Run: headless pygame with SDL's dummy video driver; simulated clock (each Clock.tick advances the game by its frame time, no real sleeping); random seed 0; keys injected as events and as key.get_pressed() state; no mouse input.
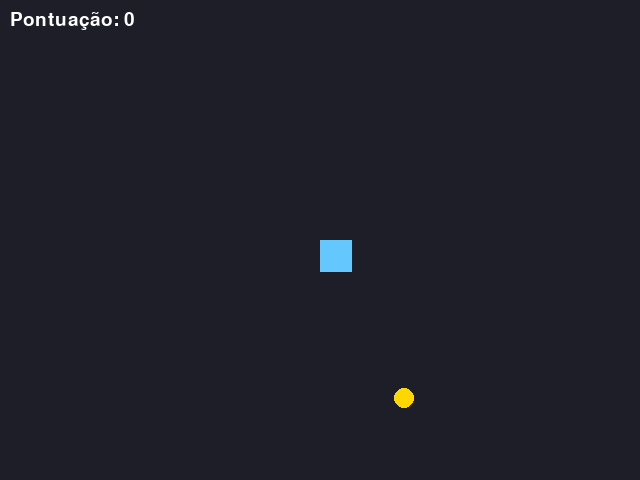
Frame 1 of 4 · flips 1–60 · no input
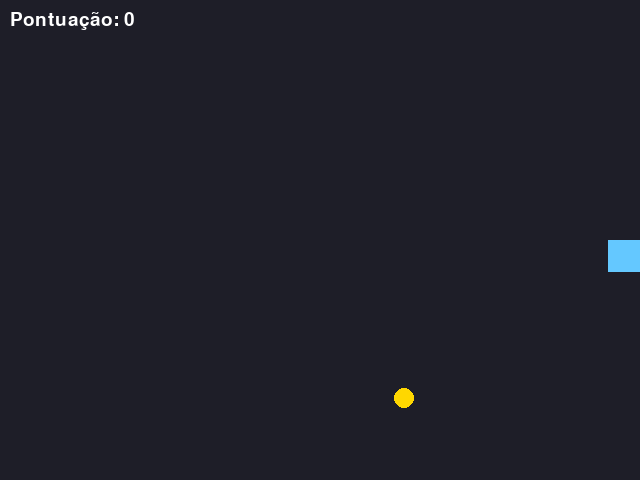
Frame 2 of 4 · flips 61–180 · tapped SPACE, RETURN · held RIGHT (→), D
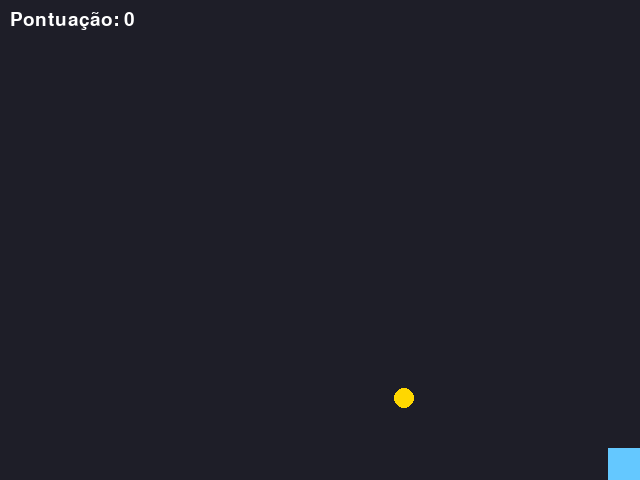
Frame 3 of 4 · flips 181–300 · held DOWN (↓), S
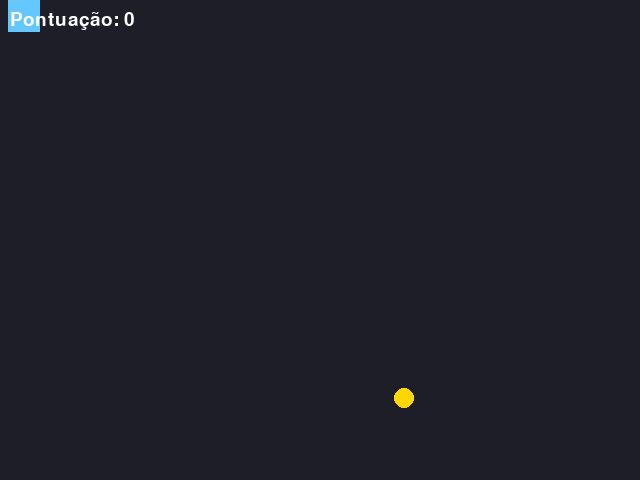
Frame 4 of 4 · flips 301–420 · held LEFT (←), A, UP (↑), W

The pygame program that drew these frames:

"""
Jogo de teste em Pygame - main.py
Controles:
  ← → ↑ ↓  : mover o personagem
  ESC      : sair
"""

import random
import pygame
import sys

# Configurações
WIDTH, HEIGHT = 640, 480
FPS = 60
PLAYER_SIZE = 32
PLAYER_SPEED = 5
COIN_RADIUS = 10

pygame.init()
screen = pygame.display.set_mode((WIDTH, HEIGHT))
pygame.display.set_caption("Jogo de Teste - Pygame")
clock = pygame.time.Clock()
font = pygame.font.SysFont(None, 28)

# Estado do jogador
player = pygame.Rect(WIDTH // 2, HEIGHT // 2, PLAYER_SIZE, PLAYER_SIZE)
score = 0

# Função para criar uma moeda em posição válida
def spawn_coin():
    x = random.randint(COIN_RADIUS, WIDTH - COIN_RADIUS)
    y = random.randint(COIN_RADIUS, HEIGHT - COIN_RADIUS)
    return pygame.Vector2(x, y)

coin_pos = spawn_coin()

# Função para desenhar HUD (pontuação)
def draw_hud(surface, score):
    text = font.render(f"Pontuação: {score}", True, (255, 255, 255))
    surface.blit(text, (10, 10))

# Loop principal
running = True
while running:
    dt = clock.tick(FPS)  # limita o FPS

    for event in pygame.event.get():
        if event.type == pygame.QUIT:
            running = False
        elif event.type == pygame.KEYDOWN and event.key == pygame.K_ESCAPE:
            running = False

    # Entrada de teclado
    keys = pygame.key.get_pressed()
    dx = dy = 0
    if keys[pygame.K_LEFT] or keys[pygame.K_a]:
        dx = -PLAYER_SPEED
    if keys[pygame.K_RIGHT] or keys[pygame.K_d]:
        dx = PLAYER_SPEED
    if keys[pygame.K_UP] or keys[pygame.K_w]:
        dy = -PLAYER_SPEED
    if keys[pygame.K_DOWN] or keys[pygame.K_s]:
        dy = PLAYER_SPEED

    # Atualiza posição do jogador com limites da tela
    player.x += dx
    player.y += dy
    player.x = max(0, min(WIDTH - PLAYER_SIZE, player.x))
    player.y = max(0, min(HEIGHT - PLAYER_SIZE, player.y))

    # Verifica colisão com a moeda (distância entre centro e coin)
    player_center = pygame.Vector2(player.centerx, player.centery)
    if player_center.distance_to(coin_pos) <= COIN_RADIUS + PLAYER_SIZE / 2:
        score += 1
        coin_pos = spawn_coin()

    # Desenho
    screen.fill((30, 30, 40))  # fundo
    # desenha moeda
    pygame.draw.circle(screen, (255, 215, 0), (int(coin_pos.x), int(coin_pos.y)), COIN_RADIUS)
    # desenha jogador (quadrado)
    pygame.draw.rect(screen, (100, 200, 255), player)
    # desenha HUD
    draw_hud(screen, score)

    pygame.display.flip()

pygame.quit()
sys.exit()
